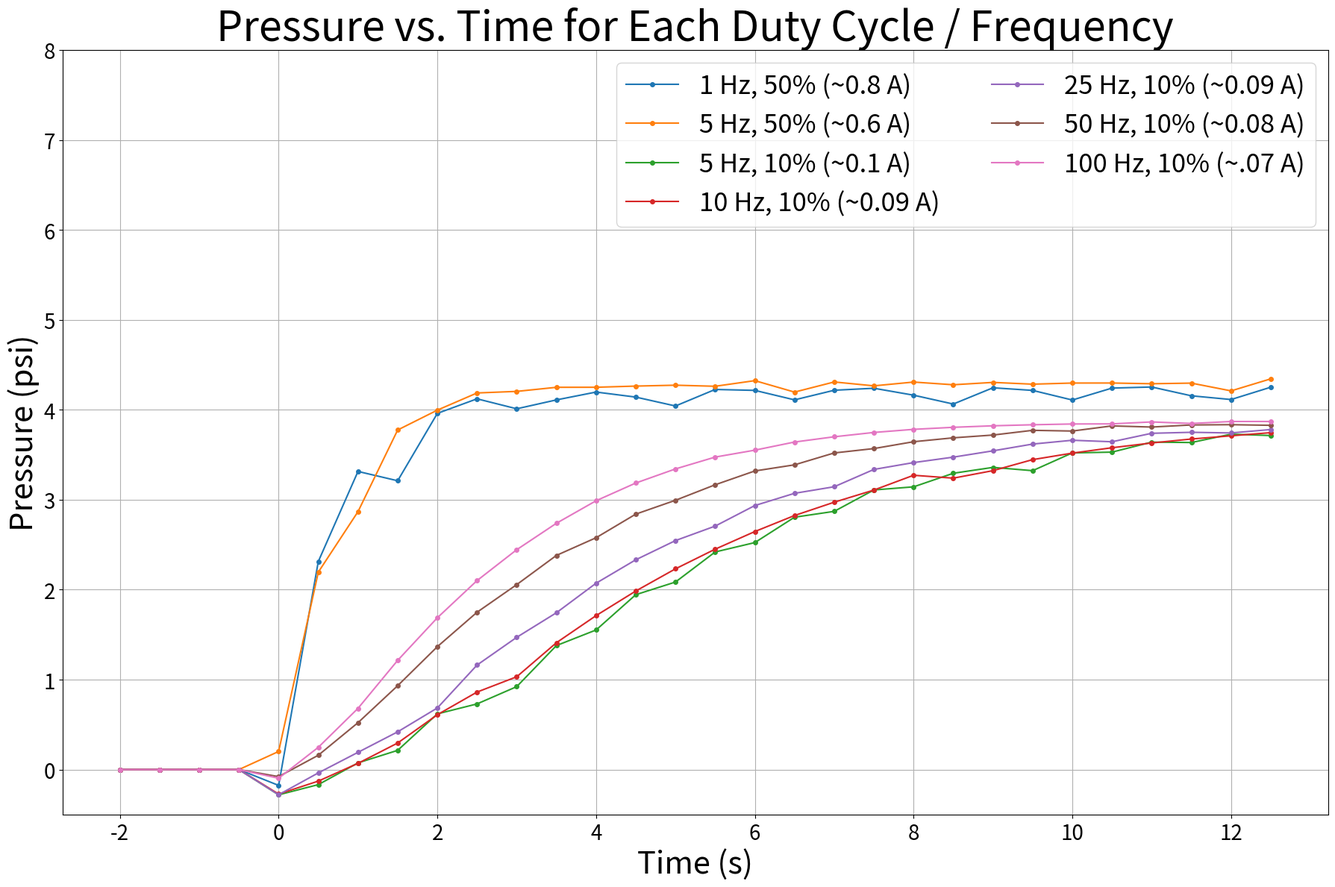

Reproduce this figure in Python.

import numpy as np


# 1 Hz, 50 % Duty Cycle ~.8 A 

# 1st = 8 PSI 

# 2nd = 8 PSI (lower)

# -37.504715 
# -37.505230 
# -37.506058 
# -37.505409 
# -37.505096 
# -37.505497 
# -37.505432 
# -37.505096 
# -37.504986 
# -37.505230 
# -37.505363 
# -37.505230 
# -37.505432 
# -37.505322 
# -37.505051 
# -37.505051 
# -37.505230 
# -37.504673 
# -37.504986 
# -37.505165 
# -37.504986 
# -37.504848 
# -37.505299 
# -37.504917 
# -37.505028 
# -37.506527 
# -37.506260 
# -37.506168 
# -37.506573 
# -37.505989 
# -37.506104 
# -37.506550 
# -37.506145 
# -37.506058 
# -37.506191 
# -37.506794 
# -37.506123 
# -37.506237 
# -37.506550 
# -37.506439 
# -37.504692 
# -0.176123 
# 2.313438 
# 3.314481 
# 3.210816 
# 3.959980 
# 4.121759 
# 4.010895 
# 4.109758 
# 4.196973 
# 4.140959 
# 4.042009 
# 4.225852 
# 4.215614 
# 4.110203 
# 4.217068 
# 4.239285 
# 4.162215 
# 4.063758 
# 4.244449 
# 4.215436 
# 4.108392 
# 4.241075 
# 4.253119 
# 4.155378 
# 4.113849 
# 4.250797 
# 4.204639 
# 4.103140 
# 4.249434 
# 4.255490 
# 4.143552 
# 4.191765 
# 4.226747 
# -36.204136 
# -36.265358 
# -37.506908 
# -37.505676 
# -37.506279 
# -37.506660 
# -37.506527 
# -37.506012 
# -37.506123 
# -37.506260 
# -37.505856 
# -37.506104 
# -37.504917 
# -37.505165 
# -37.504807 
# -37.504581 
# -37.504829 


time_points = np.array([.45, .94, 1.44, 1.93, 2.43, 2.94, 3.47, 3.96,4.47, 4.98, 5.47, 5.99])

delta_x = [0]*np.size(time_points)

for i in range(np.size(time_points)-1):
    delta_x[i]=time_points[i+1]-time_points[i]

delta = np.sum(delta_x)/np.size(delta_x)

print(delta)





# 5 Hz, 50% Duty Cycle  ~.6 A

# -37.505028 
# -37.504963 
# -37.506348 
# -37.505924 
# -37.506458 
# -37.505947 
# -37.506638 
# -37.505924 
# -37.506416 
# -37.505878 
# -37.506527 
# -37.506214 
# -37.506145 
# -37.506527 
# -37.505878 
# -37.506863 
# -37.505924 
# -37.506573 
# -37.505901 
# -37.506638 
# -37.506168 
# -37.506596 
# -37.505833 
# -37.506035 
# -37.506550 
# -37.505947 
# -37.506615 
# -37.505878 
# -37.506596 
# -37.506237 
# -37.504627 
# -37.504829 
# -37.504360 
# -37.504604 
# 0.201019 
# 2.194703 
# 2.867268 
# 3.775307 
# 3.996122 
# 4.186893 
# 4.204439 
# 4.249744 
# 4.250260 
# 4.263313 
# 4.273214 
# 4.261300 
# 4.323864 
# 4.196572 
# 4.309199 
# 4.265993 
# 4.308108 
# 4.278064 
# 4.304306 
# 4.284503 
# 4.297176 
# 4.297534 
# 4.289375 
# 4.296417 
# 4.210005 
# 4.343757 
# 4.266465 
# 4.311369 
# 4.276209 
# -36.932354 
# -37.505253 
# -37.506886 



# 5 Hz, 10% Duty Cycle  ~.1 A 

# Pressure 1: -37.505051 
# Pressure 1: -37.506237 
# Pressure 1: -37.506214 
# Pressure 1: -37.505989 
# Pressure 1: -37.506058 
# Pressure 1: 0.961716 
# Pressure 1: 3.545665 
# Pressure 1: 3.883914 
# Pressure 1: 3.907985 
# Pressure 1: 3.868669 
# Pressure 1: 3.878461 
# Pressure 1: 3.879020 
# Pressure 1: 3.880181 
# Pressure 1: 3.888118 
# Pressure 1: -37.506260 
# Pressure 1: -37.506104 


# Trial 

# Setup Pressure Result: 0Setup voltage Result: 0Failed to communicate with FDC2214Try Again-37.506035 
# -37.505901 
# -37.503532 
# -37.505589 
# -37.505409 
# -37.505722 
# -37.505611 
# -37.505341 
# -37.505520 
# -37.505676 
# -37.505478 
# -37.505589 
# -37.505634 
# -37.505341 
# -37.505653 
# -37.505791 
# -37.506191 
# -37.506371 
# -37.506573 
# -37.506504 
# -37.506081 
# -37.506348 
# -37.506081 
# -37.506393 
# -37.506214 
# -37.506104 
# -37.506348 
# -37.506302 
# -37.506104 
# -37.506237 
# -37.506439 
# -37.506214 
# -37.506260 
# -37.506325 
# -37.506191 
# -37.506104 
# -37.506371 
# -37.506237 
# -37.506393 
# -37.505947 
# -37.506302 
# -37.506279 
# -37.506302 
# -37.506214 
# -37.506237 
# -37.506393 
# -37.506260 
# -37.506081 
# -37.506081 
# -37.506104 
# -37.506191 
# -37.506348 
# -37.506012 
# -37.506481 
# -37.506260 
# -37.506214 
# -37.505989 
# -37.506035 
# -37.505989 
# -37.506081 
# -37.506191 
# -37.506012 
# -37.506279 
# -37.506123 
# -37.506302 
# -37.505810 
# -37.506191 
# -37.506145 
# -37.506104 
# -37.506191 
# -37.506104 
# -37.506058 
# -37.506214 
# -37.506214 
# -37.505947 
# -37.506081 
# -37.506104 
# -37.504784 
# -37.505184 
# -37.505028 
# -37.504829 
# -37.505096 
# -37.504963 
# -0.280775 
# -0.167449 
# 0.074352 
# 0.213601 
# 0.619219 
# 0.729860 
# 0.922020 
# 1.378397 
# 1.552047 
# 1.944276 
# 2.084847 
# 2.419071 
# 2.523544 
# 2.805512 
# 2.870555 
# 3.108579 
# 3.143176 
# 3.294007 
# 3.359364 
# 3.322977 
# 3.520410 
# 3.529058 
# 3.640236 
# 3.635853 
# 3.728569 
# 3.713552 
# 3.787242 
# 3.768200 
# 3.881701 
# 3.810690 
# 3.751143 
# 3.841201 
# 3.814222 
# 3.867194 
# 3.840751 
# 3.888384 
# 3.857092 
# 3.910155 
# 3.872629 
# 3.918629 
# 3.883805 
# 3.926832 
# 3.893994 
# 3.791735 
# 3.905192 
# 3.872987 
# 3.912054 
# 3.876226 
# 3.918314 
# 3.884473 
# 3.930006 
# 3.891938 
# 3.965812 
# 3.900389 
# 3.871756 
# 3.907763 
# 3.859576 
# 3.915520 
# 3.881342 
# 3.919899 
# 3.885612 
# 3.931747 
# 3.894352 
# 3.931568 
# 3.898621 
# 3.963127 
# 3.904301 
# 3.797392 
# 3.910133 
# 3.876292 
# 3.914626 
# 3.880696 
# 3.922025 
# 3.886328 
# 3.932084 
# 3.892073 
# 3.944421 
# 3.896142 
# 3.918917 
# 3.901887 
# 3.817461 
# 3.908859 
# 3.871869 
# 3.914984 
# 3.876986 
# 3.923658 
# 3.884830 
# 3.924370 
# 3.888384 
# 3.979983 
# 3.895024 
# 3.816859 
# 3.902734 
# 3.863933 
# 3.907497 
# 3.873161 
# 3.914560 
# 3.879802 
# 3.925308 
# 3.885455 
# 3.935524 
# 3.888454 
# 3.910513 
# 3.896185 
# 3.811899 
# 3.902734 
# 3.868023 
# 3.903471 
# 3.868896 
# 3.917040 
# 3.875017 
# 3.908950 
# -23.917048 
# -37.275364 
# -37.444836 
# -37.505497 
# -37.505566 
# -37.506214 
# -37.506191 
# -37.506325 
# -37.505989 
# -37.506348 
# -37.505611 
# -37.505901 
# -37.505009 
# -37.505051 
# -37.505253 
# -37.505207 



# 10 Hz, 10% Duty Cycle  ~.09 A 

# -37.505074 
# -37.504894 
# -37.505878 
# -37.506123 
# -37.506371 
# -37.506058 
# -37.505856 
# -37.505722 
# -37.506279 
# -37.506168 
# -37.506058 
# -37.506145 
# -37.506058 
# -37.506596 
# -37.506035 
# -37.506123 
# -37.506371 
# -37.505924 
# -37.506573 
# -37.506145 
# -37.506145 
# -37.506279 
# -37.506081 
# -37.506145 
# -37.506168 
# -37.505989 
# -37.506596 
# -37.506104 
# -37.506145 
# -37.506325 
# -37.506168 
# -37.506348 
# -37.506168 
# -37.506035 
# -37.506058 
# -37.506012 
# -37.506302 
# -37.506058 
# -37.506416 
# -37.506527 
# -37.505989 
# -37.506168 
# -37.506325 
# -37.506123 
# -37.506237 
# -37.506279 
# -37.506081 
# -37.505611 
# -37.504494 
# -37.504471 
# -37.504494 
# -0.272458 
# -0.128403 
# 0.068873 
# 0.295233 
# 0.609742 
# 0.861622 
# 1.031696 
# 1.410157 
# 1.711704 
# 1.985024 
# 2.231675 
# 2.450207 
# 2.646186 
# 2.824419 
# 2.972412 
# 3.107348 
# 3.271834 
# 3.239804 
# 3.323221 
# 3.445754 
# 3.518105 
# 3.577944 
# 3.630981 
# 3.674838 
# 3.710600 
# 3.745647 
# 3.763730 
# 3.806106 
# 3.831745 
# 3.714019 
# 3.787177 
# 3.809909 
# 3.822604 
# 3.834072 
# 3.840821 
# 3.850500 
# 3.862391 
# 3.863575 
# 3.868067 
# 3.910627 
# 3.848173 
# 3.785051 
# 3.849871 
# 3.856398 
# 3.862143 
# 3.867399 
# 3.871978 
# 3.876313 
# 3.879758 
# 3.880181 
# 3.890934 
# 3.927255 
# 3.804836 
# 3.829466 
# 3.865072 
# 3.866233 
# 3.870752 
# 3.873677 
# 3.875445 
# 3.881971 
# 3.885883 
# 3.883311 
# 3.917891 
# 3.880002 
# 3.790128 
# 3.856467 
# 3.864736 
# 3.869922 
# 3.874126 
# 3.873834 
# 3.878954 
# 3.882910 
# 3.882037 
# 3.884809 
# 3.931075 
# 3.824324 
# 3.817596 
# 3.860222 
# 3.864670 
# 3.868023 
# 3.870546 
# 3.872895 
# 3.877723 
# 3.883468 
# 3.877902 
# 3.894444 
# 3.906580 
# 3.786526 
# 3.832705 
# 3.857271 
# 3.859820 
# 3.862837 
# 3.864290 
# 3.873925 
# 3.866211 
# -23.769661 
# -35.845123 
# -37.427959 
# -37.501766 
# -37.505341 
# -37.505653 
# -37.506123 
# -37.506123 
# -37.506439 
# -37.506348 
# -37.506123 
# -37.505165 
# -37.505119 
# -37.504894 
# -37.505009 
# -37.504494 
# -37.504917 
# -37.505119 
# -37.505409 
# -37.505322 
# -37.505207 
# -37.505207 
# -37.505009 



# 25 Hz 10% Duty Cycle .09A 


# -37.505009 
# -37.504940 
# -37.505253 
# -37.506168 
# -37.506058 
# -37.506260 
# -37.506035 
# -37.506145 
# -37.506058 
# -37.506035 
# -37.506439 
# -37.506237 
# -37.506416 
# -37.506191 
# -37.506168 
# -37.506416 
# -37.505947 
# -37.506214 
# -37.506237 
# -37.506214 
# -37.506325 
# -37.506012 
# -37.505989 
# -37.506325 
# -37.505947 
# -37.506012 
# -37.505497 
# -37.504536 
# -37.503799 
# -0.279814 
# -0.037049 
# 0.191520 
# 0.419485 
# 0.684978 
# 1.161830 
# 1.470305 
# 1.743490 
# 2.071882 
# 2.332323 
# 2.545647 
# 2.706693 
# 2.935240 
# 3.071183 
# 3.144228 
# 3.336768 
# 3.412851 
# 3.473358 
# 3.543408 
# 3.618710 
# 3.661090 
# 3.644414 
# 3.738562 
# 3.749603 
# 3.742360 
# 3.780227 
# 3.799785 
# 3.810734 
# 3.769182 
# 3.844842 
# 3.833133 
# 3.812388 
# 3.836307 
# 3.850343 
# 3.851639 
# 3.817640 
# 3.868468 
# 3.864090 
# 3.812681 
# 3.882997 
# 3.868337 
# 3.853516 
# 3.859061 
# 3.875287 
# 3.876649 
# 3.827925 
# 3.896386 
# 3.876649 
# 3.861318 
# 3.871690 
# 3.882373 
# 3.882486 
# 3.825690 
# 3.900010 
# 3.881814 
# 3.862815 
# 3.879845 
# 3.884184 
# 3.885503 
# 3.837198 
# 3.903135 
# 3.880338 
# 3.858790 
# 3.894623 
# 3.886014 
# 3.882237 
# 3.850700 
# 3.891986 
# 3.886193 
# 3.840420 
# 3.904345 
# 3.882595 
# 3.856197 
# 3.892475 
# 3.883154 
# 3.880941 
# 3.849941 
# 3.888585 
# 3.886040 
# 3.833579 
# 3.901974 
# 3.881500 
# 3.856555 
# 3.886127 
# 3.881701 
# 3.879356 
# 3.835120 
# 3.896006 
# 3.880251 
# 3.812100 
# -35.923176 
# -37.192665 
# -37.451496 
# -37.500782 
# -37.505455 
# -37.506104 
# -37.505878 
# -37.506325 
# -37.505230 
# -37.505165 
# -37.505009 
# -37.505119 
# -37.505096 




# 50 Hz 10% Duty Cycle .08A 

# -37.504829 
# -37.506168 
# -37.505947 
# -37.506104 
# -37.505901 
# -37.506214 
# -37.505966 
# -37.506302 
# -37.506260 
# -37.506104 
# -37.506104 
# -37.505745 
# -37.506145 
# -37.506035 
# -37.506145 
# -37.506058 
# -37.505924 
# -37.505878 
# -37.505833 
# -37.505276 
# -37.504604 
# -37.504650 
# -37.504738 
# -37.504402 
# -37.504829 
# -37.504536 
# -37.504471 
# -0.078513 
# 0.159245 
# 0.521208 
# 0.932410 
# 1.366392 
# 1.749100 
# 2.056214 
# 2.380829 
# 2.577476 
# 2.839952 
# 2.993799 
# 3.166135 
# 3.319733 
# 3.387841 
# 3.520004 
# 3.568689 
# 3.644820 
# 3.688092 
# 3.719026 
# 3.771487 
# 3.763551 
# 3.820748 
# 3.807940 
# 3.831278 
# 3.834316 
# 3.827275 
# 3.870795 
# 3.835569 
# 3.874572 
# 3.847212 
# 3.863238 
# 3.880002 
# 3.849648 
# 3.887223 
# 3.855507 
# 3.884184 
# 3.865609 
# 3.867866 
# 3.891938 
# 3.857114 
# 3.894753 
# 3.861139 
# 3.883268 
# 3.886284 
# 3.869027 
# 3.899071 
# 3.865338 
# 3.890576 
# 3.889724 
# 3.869407 
# 3.898892 
# 3.864400 
# 3.890484 
# 3.882661 
# 3.867041 
# 3.904279 
# 3.866705 
# 3.898735 
# 3.867910 
# 3.884494 
# 3.890619 
# 3.867643 
# 3.901394 
# 3.860108 
# 3.891602 
# 3.881098 
# 3.870346 
# 3.894911 
# 3.861632 
# 3.898600 
# 3.860868 
# 3.874550 
# 3.891536 
# 3.859506 
# 3.893326 
# 3.736549 
# 3.869743 
# 3.891248 
# 3.856066 
# 3.895670 
# 3.863081 
# 3.879692 
# 3.880963 
# 3.818225 
# 3.895426 
# 3.851818 
# 3.876719 
# 3.875043 
# 3.850456 
# 3.863509 
# 4.563319 
# -36.227245 
# -37.225029 
# -37.445374 
# -37.497227 
# -37.503754 
# -37.505028 
# -37.505028 
# -37.505165 
# -37.505322 
# -37.504761 



# 100 Hz 10% Duty Cycle 

# -37.504940 
# -37.505207 
# -37.505924 
# -37.505856 
# -37.506191 
# -37.505947 
# -37.505745 
# -37.506191 
# -37.506168 
# -37.506104 
# -37.506012 
# -37.506191 
# -37.506168 
# -37.506279 
# -37.506012 
# -37.506058 
# -37.505924 
# -37.505722 
# -37.506237 
# -37.505947 
# -37.505966 
# -37.505856 
# -37.505520 
# -37.504692 
# -37.504559 
# -37.504536 
# -37.504536 
# -37.504402 
# -37.504379 
# -37.504448 
# -37.504337 
# -37.504494 
# -37.504292 
# -37.504627 
# -37.504536 
# -37.504604 
# -37.504135 
# -11.891252 
# -0.096438 
# 0.247242 
# 0.680394 
# 1.214177 
# 1.687720 
# 2.101004 
# 2.444440 
# 2.738252 
# 2.988661 
# 3.185671 
# 3.342465 
# 3.474074 
# 3.550916 
# 3.641376 
# 3.699783 
# 3.747861 
# 3.782371 
# 3.805037 
# 3.821844 
# 3.833378 
# 3.842048 
# 3.843323 
# 3.864849 
# 3.847527 
# 3.869608 
# 3.870014 
# 3.841157 
# 3.881657 
# 3.885704 
# 3.889860 
# 3.888004 
# 3.890663 
# 3.835814 
# 3.882259 
# 3.891671 
# 3.893706 
# 3.896478 
# 3.891807 
# 3.887869 
# 3.897840 
# 3.894173 
# 3.907606 
# 3.900992 
# 3.903314 
# 3.886284 
# 3.901127 
# 3.903293 
# 3.898377 
# 3.900992 
# 3.896923 
# 3.893885 
# 3.899761 
# 3.882574 
# 3.894286 
# 3.896364 
# -0.266246 
# -36.233662 
# -37.018497 
# -37.401833 
# -37.487057 
# -37.502502 
# -37.505478 
# -37.506191 
# -37.506104 
# -37.506191 
# -37.505051 
# -37.504940 
# -37.505409 
# -37.504917 



import re
import numpy as np
import matplotlib.pyplot as plt

# ---------------- Settings ----------------
SAMPLE_PERIOD = 0.5      # seconds between samples (from your 1 Hz time_points, ~0.5 s)
ZERO_BELOW = -1.0        # anything below this (the -37 values and the ramp glitches) -> 0 psi
ALIGN_START = True       # True: t = 0 at the first real pressure reading of each run
PRE_ROLL = 2.0           # seconds of zero-baseline to show before t = 0 (only if ALIGN_START)

# Font sizes (matched to the pressure script)
TITLE_SIZE = 40
LABEL_SIZE = 30
TICK_SIZE = 20
LEGEND_SIZE = 25

# ---------------- Raw data ----------------
runs = {
    "1 Hz, 50% (~0.8 A)": """
-37.504715 -37.505230 -37.506058 -37.505409 -37.505096 -37.505497 -37.505432 -37.505096 -37.504986 -37.505230
-37.505363 -37.505230 -37.505432 -37.505322 -37.505051 -37.505051 -37.505230 -37.504673 -37.504986 -37.505165
-37.504986 -37.504848 -37.505299 -37.504917 -37.505028 -37.506527 -37.506260 -37.506168 -37.506573 -37.505989
-37.506104 -37.506550 -37.506145 -37.506058 -37.506191 -37.506794 -37.506123 -37.506237 -37.506550 -37.506439
-37.504692 -0.176123 2.313438 3.314481 3.210816 3.959980 4.121759 4.010895 4.109758 4.196973
4.140959 4.042009 4.225852 4.215614 4.110203 4.217068 4.239285 4.162215 4.063758 4.244449
4.215436 4.108392 4.241075 4.253119 4.155378 4.113849 4.250797 4.204639 4.103140 4.249434
4.255490 4.143552 4.191765 4.226747 -36.204136 -36.265358 -37.506908 -37.505676 -37.506279 -37.506660
-37.506527 -37.506012 -37.506123 -37.506260 -37.505856 -37.506104 -37.504917 -37.505165 -37.504807 -37.504581
-37.504829
""",
    "5 Hz, 50% (~0.6 A)": """
-37.505028 -37.504963 -37.506348 -37.505924 -37.506458 -37.505947 -37.506638 -37.505924 -37.506416 -37.505878
-37.506527 -37.506214 -37.506145 -37.506527 -37.505878 -37.506863 -37.505924 -37.506573 -37.505901 -37.506638
-37.506168 -37.506596 -37.505833 -37.506035 -37.506550 -37.505947 -37.506615 -37.505878 -37.506596 -37.506237
-37.504627 -37.504829 -37.504360 -37.504604 0.201019 2.194703 2.867268 3.775307 3.996122 4.186893
4.204439 4.249744 4.250260 4.263313 4.273214 4.261300 4.323864 4.196572 4.309199 4.265993
4.308108 4.278064 4.304306 4.284503 4.297176 4.297534 4.289375 4.296417 4.210005 4.343757
4.266465 4.311369 4.276209 -36.932354 -37.505253 -37.506886
""",
    "5 Hz, 10% (~0.1 A)": """
-37.506035 -37.505901 -37.503532 -37.505589 -37.505409 -37.505722 -37.505611 -37.505341 -37.505520 -37.505676
-37.505478 -37.505589 -37.505634 -37.505341 -37.505653 -37.505791 -37.506191 -37.506371 -37.506573 -37.506504
-37.506081 -37.506348 -37.506081 -37.506393 -37.506214 -37.506104 -37.506348 -37.506302 -37.506104 -37.506237
-37.506439 -37.506214 -37.506260 -37.506325 -37.506191 -37.506104 -37.506371 -37.506237 -37.506393 -37.505947
-37.506302 -37.506279 -37.506302 -37.506214 -37.506237 -37.506393 -37.506260 -37.506081 -37.506081 -37.506104
-37.506191 -37.506348 -37.506012 -37.506481 -37.506260 -37.506214 -37.505989 -37.506035 -37.505989 -37.506081
-37.506191 -37.506012 -37.506279 -37.506123 -37.506302 -37.505810 -37.506191 -37.506145 -37.506104 -37.506191
-37.506104 -37.506058 -37.506214 -37.506214 -37.505947 -37.506081 -37.506104 -37.504784 -37.505184 -37.505028
-37.504829 -37.505096 -37.504963
-0.280775 -0.167449 0.074352 0.213601 0.619219 0.729860 0.922020 1.378397 1.552047 1.944276
2.084847 2.419071 2.523544 2.805512 2.870555 3.108579 3.143176 3.294007 3.359364 3.322977
3.520410 3.529058 3.640236 3.635853 3.728569 3.713552 3.787242 3.768200 3.881701 3.810690
3.751143 3.841201 3.814222 3.867194 3.840751 3.888384 3.857092 3.910155 3.872629 3.918629
3.883805 3.926832 3.893994 3.791735 3.905192 3.872987 3.912054 3.876226 3.918314 3.884473
3.930006 3.891938 3.965812 3.900389 3.871756 3.907763 3.859576 3.915520 3.881342 3.919899
3.885612 3.931747 3.894352 3.931568 3.898621 3.963127 3.904301 3.797392 3.910133 3.876292
3.914626 3.880696 3.922025 3.886328 3.932084 3.892073 3.944421 3.896142 3.918917 3.901887
3.817461 3.908859 3.871869 3.914984 3.876986 3.923658 3.884830 3.924370 3.888384 3.979983
3.895024 3.816859 3.902734 3.863933 3.907497 3.873161 3.914560 3.879802 3.925308 3.885455
3.935524 3.888454 3.910513 3.896185 3.811899 3.902734 3.868023 3.903471 3.868896 3.917040
3.875017 3.908950 -23.917048 -37.275364 -37.444836 -37.505497 -37.505566 -37.506214 -37.506191 -37.506325
-37.505989 -37.506348 -37.505611 -37.505901 -37.505009 -37.505051 -37.505253 -37.505207
""",
    "10 Hz, 10% (~0.09 A)": """
-37.505074 -37.504894 -37.505878 -37.506123 -37.506371 -37.506058 -37.505856 -37.505722 -37.506279 -37.506168
-37.506058 -37.506145 -37.506058 -37.506596 -37.506035 -37.506123 -37.506371 -37.505924 -37.506573 -37.506145
-37.506145 -37.506279 -37.506081 -37.506145 -37.506168 -37.505989 -37.506596 -37.506104 -37.506145 -37.506325
-37.506168 -37.506348 -37.506168 -37.506035 -37.506058 -37.506012 -37.506302 -37.506058 -37.506416 -37.506527
-37.505989 -37.506168 -37.506325 -37.506123 -37.506237 -37.506279 -37.506081 -37.505611 -37.504494 -37.504471
-37.504494
-0.272458 -0.128403 0.068873 0.295233 0.609742 0.861622 1.031696 1.410157 1.711704 1.985024
2.231675 2.450207 2.646186 2.824419 2.972412 3.107348 3.271834 3.239804 3.323221 3.445754
3.518105 3.577944 3.630981 3.674838 3.710600 3.745647 3.763730 3.806106 3.831745 3.714019
3.787177 3.809909 3.822604 3.834072 3.840821 3.850500 3.862391 3.863575 3.868067 3.910627
3.848173 3.785051 3.849871 3.856398 3.862143 3.867399 3.871978 3.876313 3.879758 3.880181
3.890934 3.927255 3.804836 3.829466 3.865072 3.866233 3.870752 3.873677 3.875445 3.881971
3.885883 3.883311 3.917891 3.880002 3.790128 3.856467 3.864736 3.869922 3.874126 3.873834
3.878954 3.882910 3.882037 3.884809 3.931075 3.824324 3.817596 3.860222 3.864670 3.868023
3.870546 3.872895 3.877723 3.883468 3.877902 3.894444 3.906580 3.786526 3.832705 3.857271
3.859820 3.862837 3.864290 3.873925 3.866211 -23.769661 -35.845123 -37.427959 -37.501766 -37.505341
-37.505653 -37.506123 -37.506123 -37.506439 -37.506348 -37.506123 -37.505165 -37.505119 -37.504894 -37.505009
-37.504494 -37.504917 -37.505119 -37.505409 -37.505322 -37.505207 -37.505207 -37.505009
""",
    "25 Hz, 10% (~0.09 A)": """
-37.505009 -37.504940 -37.505253 -37.506168 -37.506058 -37.506260 -37.506035 -37.506145 -37.506058 -37.506035
-37.506439 -37.506237 -37.506416 -37.506191 -37.506168 -37.506416 -37.505947 -37.506214 -37.506237 -37.506214
-37.506325 -37.506012 -37.505989 -37.506325 -37.505947 -37.506012 -37.505497 -37.504536 -37.503799
-0.279814 -0.037049 0.191520 0.419485 0.684978 1.161830 1.470305 1.743490 2.071882 2.332323
2.545647 2.706693 2.935240 3.071183 3.144228 3.336768 3.412851 3.473358 3.543408 3.618710
3.661090 3.644414 3.738562 3.749603 3.742360 3.780227 3.799785 3.810734 3.769182 3.844842
3.833133 3.812388 3.836307 3.850343 3.851639 3.817640 3.868468 3.864090 3.812681 3.882997
3.868337 3.853516 3.859061 3.875287 3.876649 3.827925 3.896386 3.876649 3.861318 3.871690
3.882373 3.882486 3.825690 3.900010 3.881814 3.862815 3.879845 3.884184 3.885503 3.837198
3.903135 3.880338 3.858790 3.894623 3.886014 3.882237 3.850700 3.891986 3.886193 3.840420
3.904345 3.882595 3.856197 3.892475 3.883154 3.880941 3.849941 3.888585 3.886040 3.833579
3.901974 3.881500 3.856555 3.886127 3.881701 3.879356 3.835120 3.896006 3.880251 3.812100
-35.923176 -37.192665 -37.451496 -37.500782 -37.505455 -37.506104 -37.505878 -37.506325 -37.505230 -37.505165
-37.505009 -37.505119 -37.505096
""",
    "50 Hz, 10% (~0.08 A)": """
-37.504829 -37.506168 -37.505947 -37.506104 -37.505901 -37.506214 -37.505966 -37.506302 -37.506260 -37.506104
-37.506104 -37.505745 -37.506145 -37.506035 -37.506145 -37.506058 -37.505924 -37.505878 -37.505833 -37.505276
-37.504604 -37.504650 -37.504738 -37.504402 -37.504829 -37.504536 -37.504471
-0.078513 0.159245 0.521208 0.932410 1.366392 1.749100 2.056214 2.380829 2.577476 2.839952
2.993799 3.166135 3.319733 3.387841 3.520004 3.568689 3.644820 3.688092 3.719026 3.771487
3.763551 3.820748 3.807940 3.831278 3.834316 3.827275 3.870795 3.835569 3.874572 3.847212
3.863238 3.880002 3.849648 3.887223 3.855507 3.884184 3.865609 3.867866 3.891938 3.857114
3.894753 3.861139 3.883268 3.886284 3.869027 3.899071 3.865338 3.890576 3.889724 3.869407
3.898892 3.864400 3.890484 3.882661 3.867041 3.904279 3.866705 3.898735 3.867910 3.884494
3.890619 3.867643 3.901394 3.860108 3.891602 3.881098 3.870346 3.894911 3.861632 3.898600
3.860868 3.874550 3.891536 3.859506 3.893326 3.736549 3.869743 3.891248 3.856066 3.895670
3.863081 3.879692 3.880963 3.818225 3.895426 3.851818 3.876719 3.875043 3.850456 3.863509
4.563319 -36.227245 -37.225029 -37.445374 -37.497227 -37.503754 -37.505028 -37.505028 -37.505165 -37.505322
-37.504761
""",
    "100 Hz, 10% (~.07 A)": """
-37.504940 -37.505207 -37.505924 -37.505856 -37.506191 -37.505947 -37.505745 -37.506191 -37.506168 -37.506104
-37.506012 -37.506191 -37.506168 -37.506279 -37.506012 -37.506058 -37.505924 -37.505722 -37.506237 -37.505947
-37.505966 -37.505856 -37.505520 -37.504692 -37.504559 -37.504536 -37.504536 -37.504402 -37.504379 -37.504448
-37.504337 -37.504494 -37.504292 -37.504627 -37.504536 -37.504604 -37.504135 -11.891252
-0.096438 0.247242 0.680394 1.214177 1.687720 2.101004 2.444440 2.738252 2.988661 3.185671
3.342465 3.474074 3.550916 3.641376 3.699783 3.747861 3.782371 3.805037 3.821844 3.833378
3.842048 3.843323 3.864849 3.847527 3.869608 3.870014 3.841157 3.881657 3.885704 3.889860
3.888004 3.890663 3.835814 3.882259 3.891671 3.893706 3.896478 3.891807 3.887869 3.897840
3.894173 3.907606 3.900992 3.903314 3.886284 3.901127 3.903293 3.898377 3.900992 3.896923
3.893885 3.899761 3.882574 3.894286 3.896364 -0.266246 -36.233662 -37.018497 -37.401833 -37.487057
-37.502502 -37.505478 -37.506191 -37.506104 -37.506191 -37.505051 -37.504940 -37.505409 -37.504917
""",
}


def parse(text):
    return np.array([float(x) for x in re.findall(r"-?\d+\.\d+", text)])


# ---------------- Plot ----------------
fig, ax = plt.subplots(figsize=(18, 12))

for label, text in runs.items():
    raw = parse(text)

    # -37 values (and the ramp glitches on the way up/down) -> 0 psi
    pressure = np.where(raw < ZERO_BELOW, 0.0, raw)

    t = np.arange(raw.size) * SAMPLE_PERIOD
    if ALIGN_START:
        t = t - t[np.argmax(raw > ZERO_BELOW)]   # t = 0 at first real reading
        keep = t >= -PRE_ROLL
        t, pressure = t[keep], pressure[keep]

    ax.plot(t[0:30], pressure[0:30], marker='o', markersize=4, linewidth=1.5, label=label)

ax.tick_params(axis='both', labelsize=TICK_SIZE)
ax.set_xlabel("Time (s)", fontsize=LABEL_SIZE)
ax.set_ylabel("Pressure (psi)", fontsize=LABEL_SIZE)
ax.set_title("Pressure vs. Time for Each Duty Cycle / Frequency", fontsize=TITLE_SIZE)
ax.set_ylim(-0.5, 8)          # headroom so the legend doesn't cover the ~4 psi plateau
ax.grid(True)
ax.legend(prop={'size': LEGEND_SIZE}, ncol=2, loc="upper right")

fig.tight_layout()
fig.savefig("pressure_runs_plot.png", dpi=200, bbox_inches="tight")  # save BEFORE show()
plt.show()
